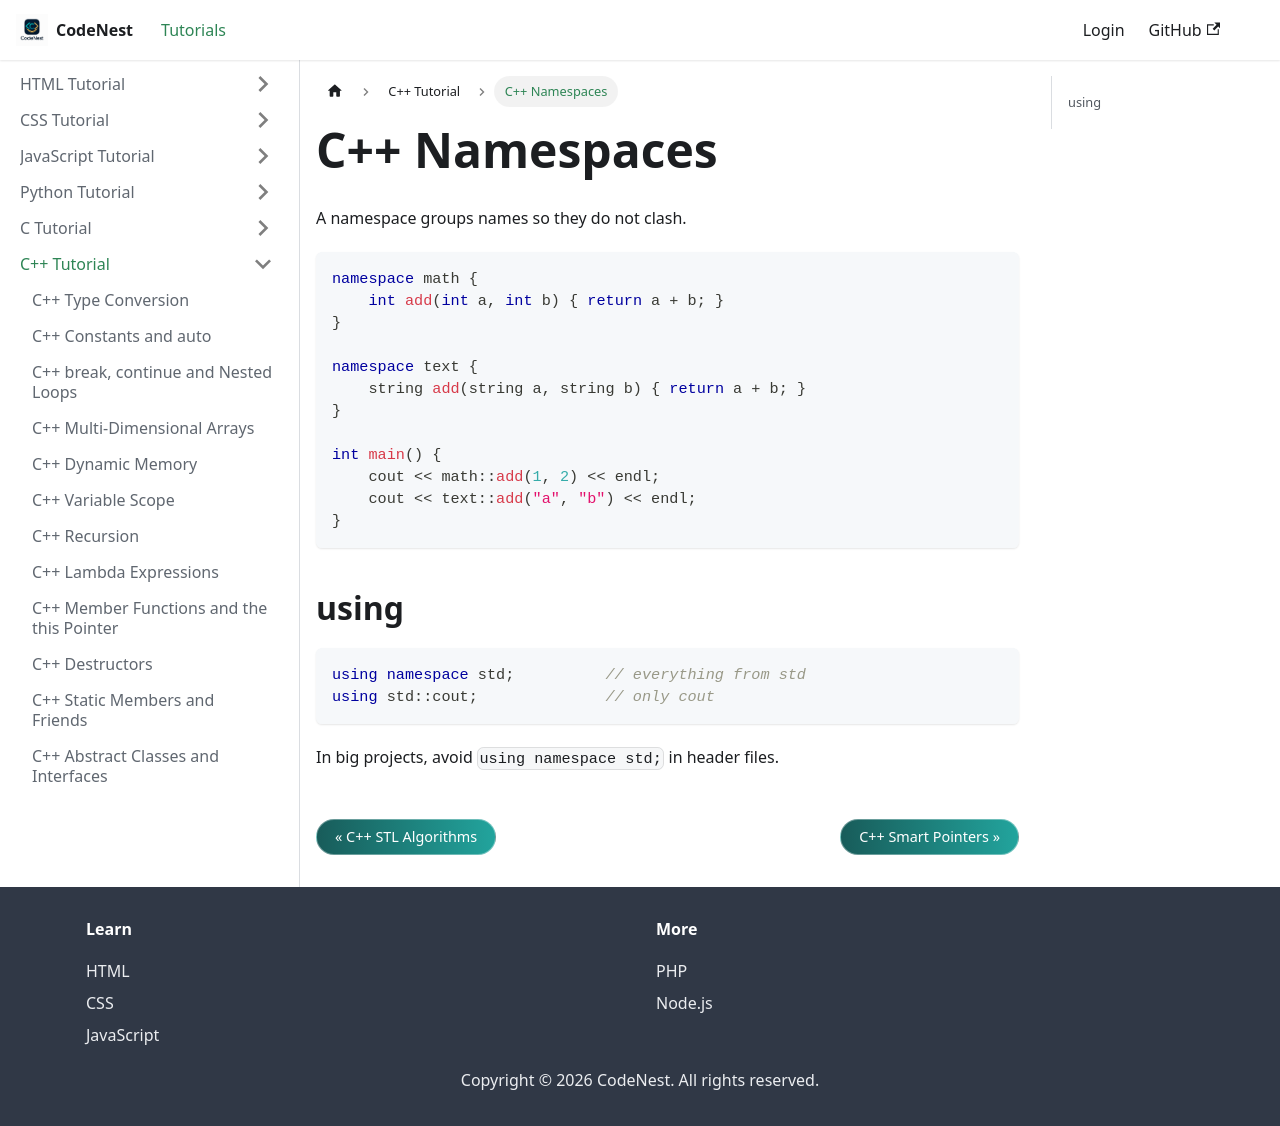

repository: adnankhan112/codenest · page: docs/cpp/namespaces.html · generator: docusaurus

---
title: C++ Namespaces
sidebar_position: 24.5
---

# C++ Namespaces

A namespace groups names so they do not clash.

```cpp
namespace math {
    int add(int a, int b) { return a + b; }
}

namespace text {
    string add(string a, string b) { return a + b; }
}

int main() {
    cout << math::add(1, 2) << endl;
    cout << text::add("a", "b") << endl;
}
```

## using

```cpp
using namespace std;          // everything from std
using std::cout;              // only cout
```

In big projects, avoid `using namespace std;` in header files.
